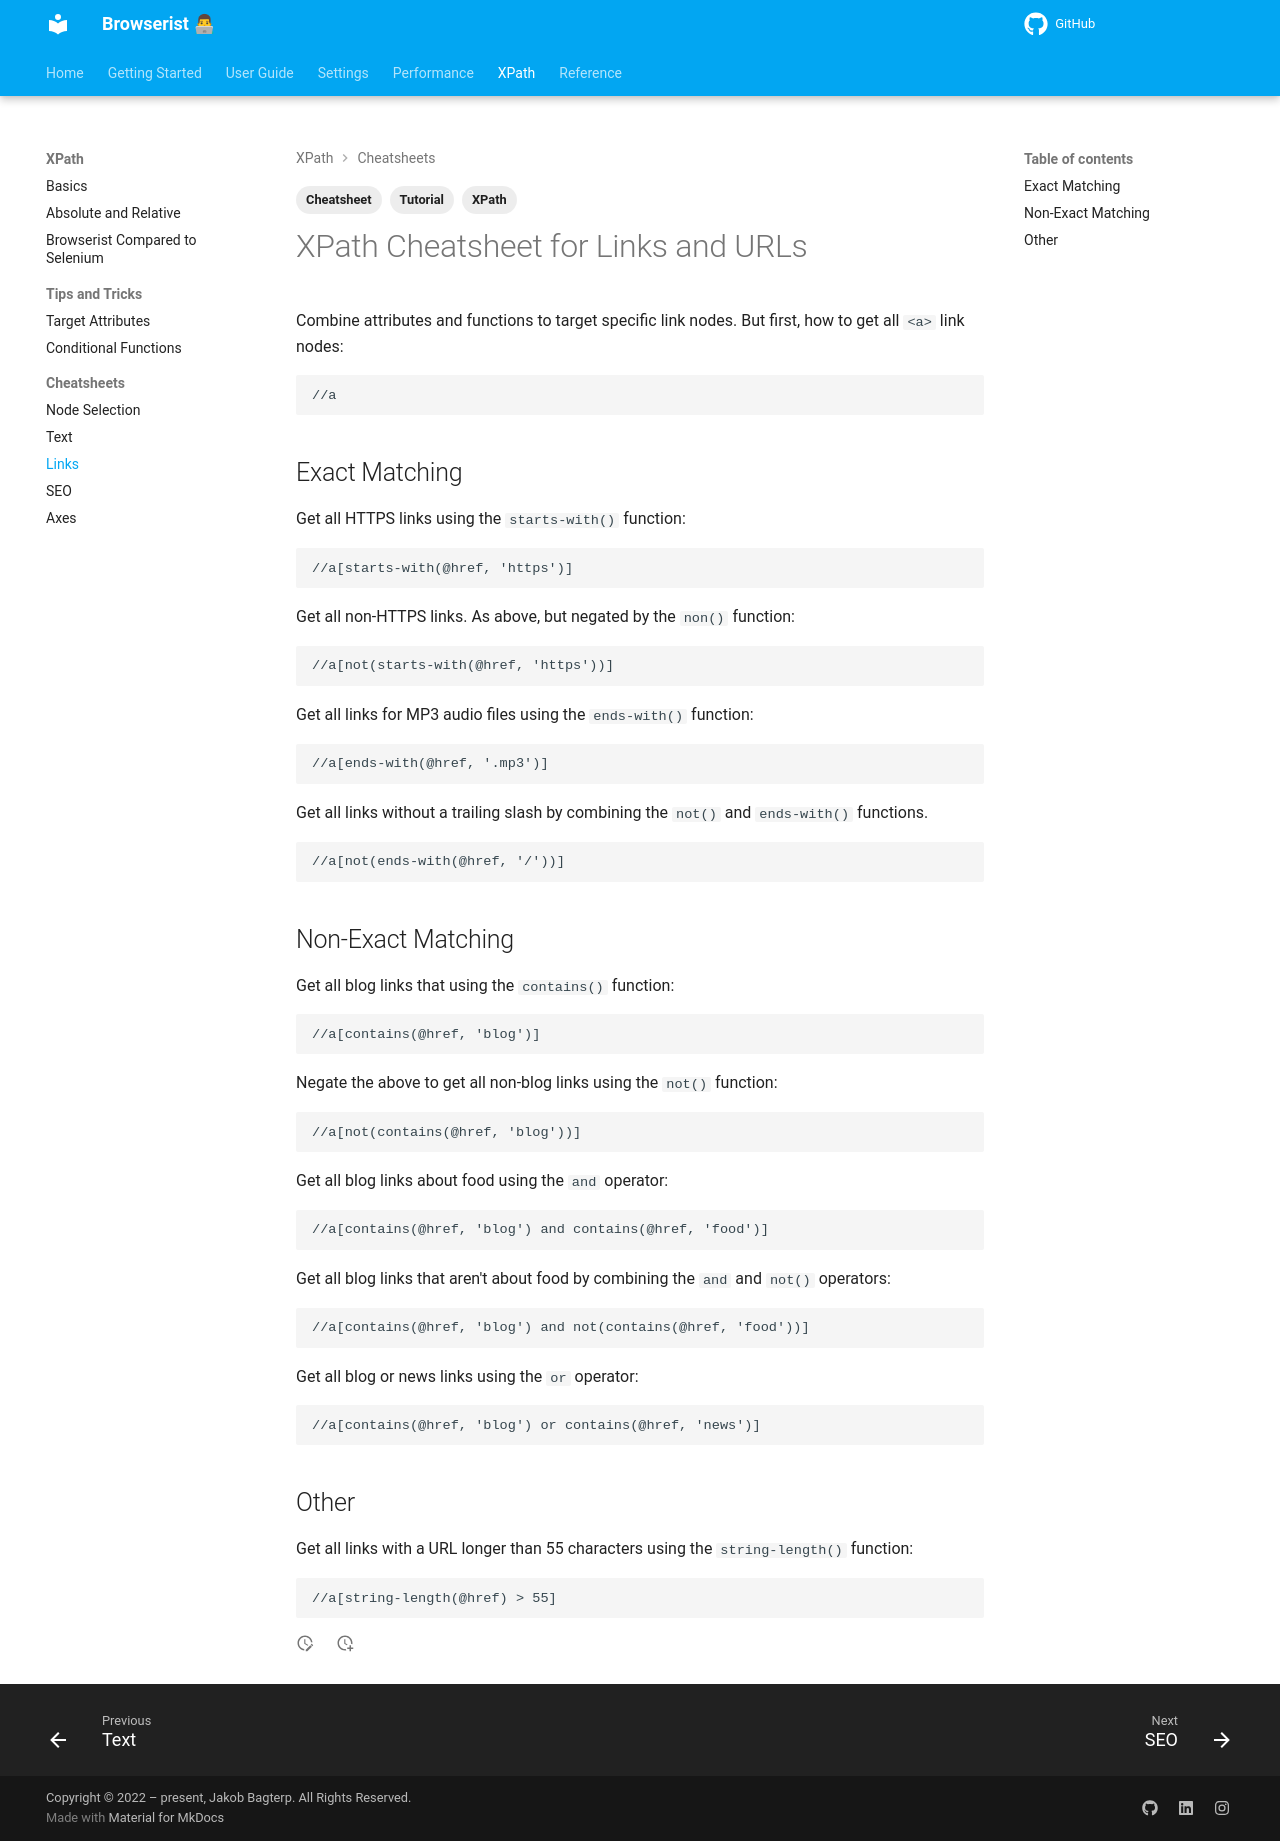

repository: jakob-bagterp/browserist · page: xpath/cheatsheets/links/index.html · generator: mkdocs

---
title: XPath Cheatsheet for Links and URLs
description: Learn how to use powerful XPath methods to target nodes the contain specific links or URLs. Includes code examples for beginners and advanced users.
tags:
    - Tutorial
    - Cheatsheet
    - XPath
---

# XPath Cheatsheet for Links and URLs
Combine attributes and functions to target specific link nodes. But first, how to get all `<a>` link nodes:

```text title=""
//a
```

## Exact Matching
Get all HTTPS links using the `starts-with()` function:

```text title=""
//a[starts-with(@href, 'https')]
```

Get all non-HTTPS links. As above, but negated by the `non()` function:

```text title=""
//a[not(starts-with(@href, 'https'))]
```

Get all links for MP3 audio files using the `ends-with()` function:

```text title=""
//a[ends-with(@href, '.mp3')]
```

Get all links without a trailing slash by combining the `not()` and `ends-with()` functions.

```text title=""
//a[not(ends-with(@href, '/'))]
```

## Non-Exact Matching
Get all blog links that using the `contains()` function:

```text title=""
//a[contains(@href, 'blog')]
```

Negate the above to get all non-blog links using the `not()` function:

```text title=""
//a[not(contains(@href, 'blog'))]
```

Get all blog links about food using the `and` operator:

```text title=""
//a[contains(@href, 'blog') and contains(@href, 'food')]
```

Get all blog links that aren't about food by combining the `and` and `not()` operators:

```text title=""
//a[contains(@href, 'blog') and not(contains(@href, 'food'))]
```

Get all blog or news links using the `or` operator:

```text title=""
//a[contains(@href, 'blog') or contains(@href, 'news')]
```

## Other
Get all links with a URL longer than 55 characters using the `string-length()` function:

```text title=""
//a[string-length(@href) > 55]
```
